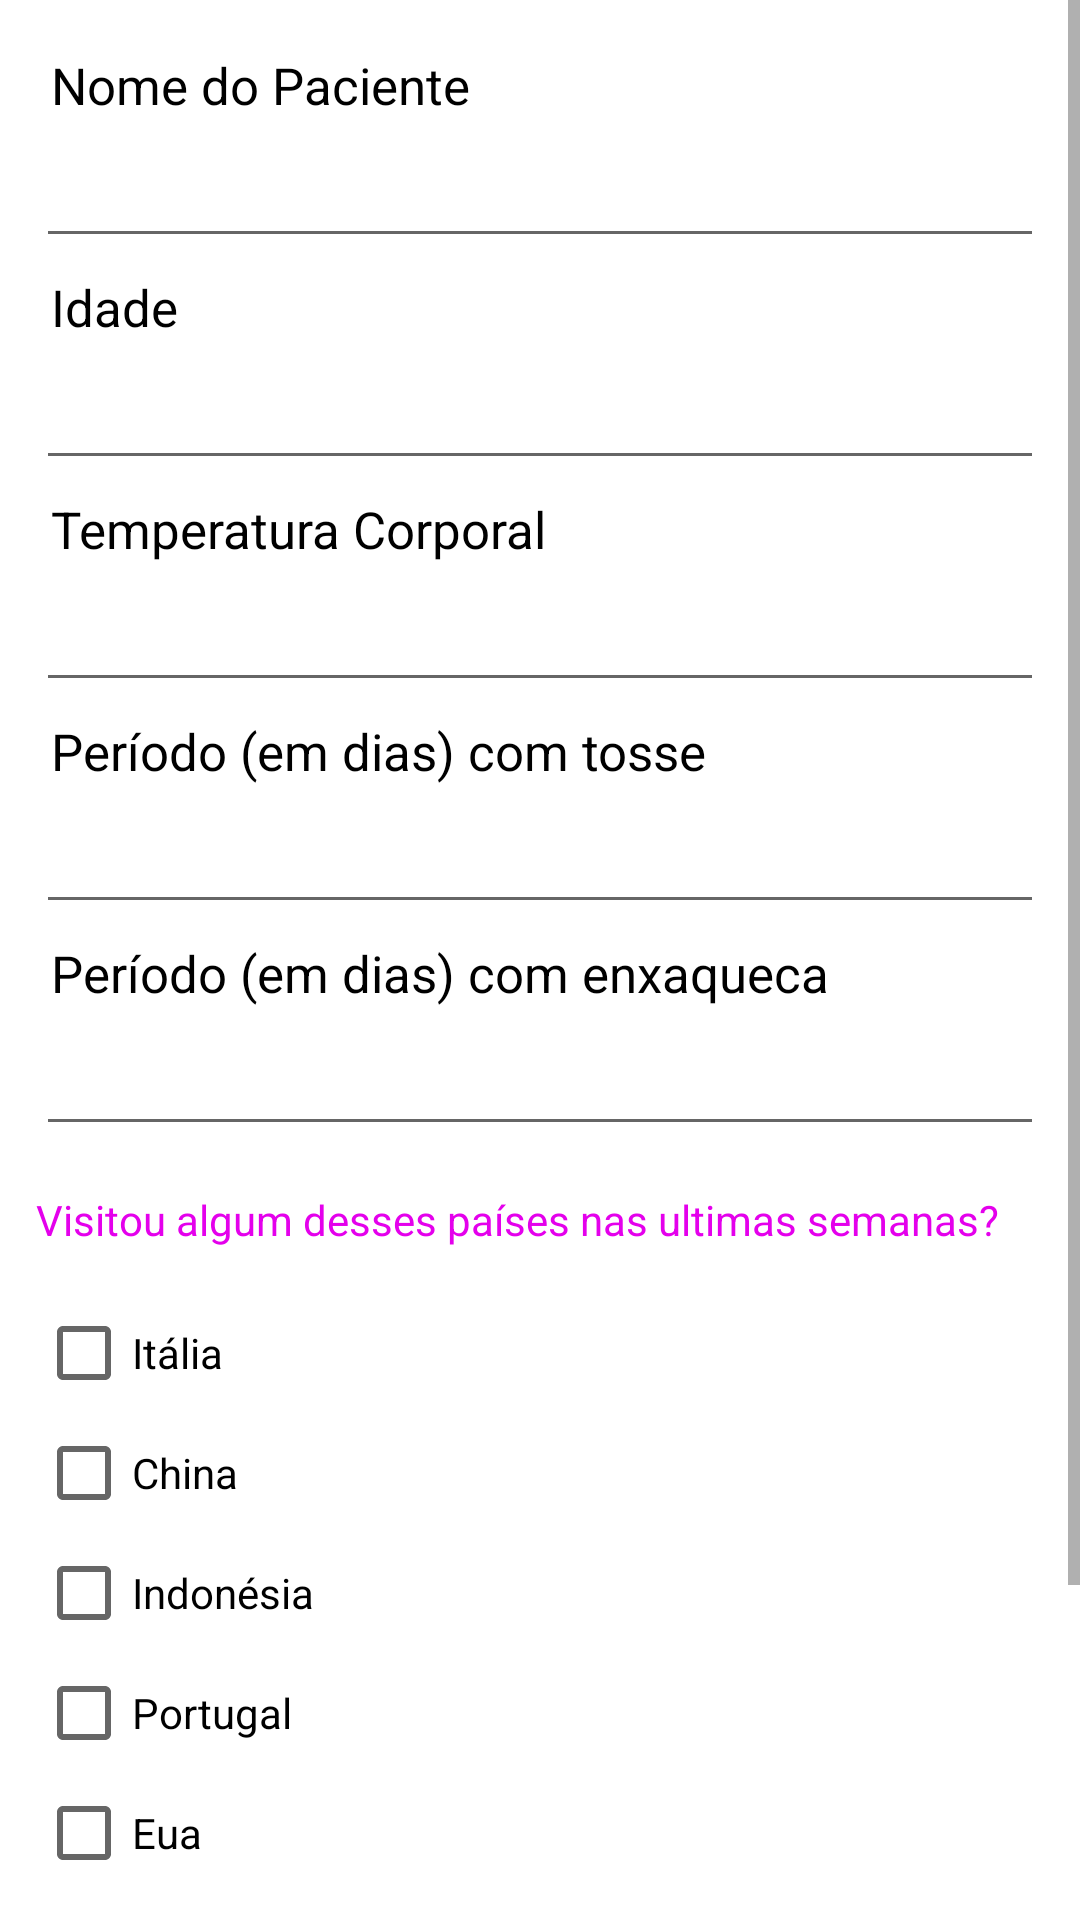

Write the Android layout XML for this screen, with the resource values it uses.
<!-- AndroidManifest.xml: application theme Theme.AppHorizon -->
<!-- res/layout/activity_main.xml -->
<?xml version="1.0" encoding="utf-8"?>
<ScrollView xmlns:android="http://schemas.android.com/apk/res/android"
    android:layout_width="match_parent"
    android:layout_height="match_parent"
    android:background="@color/white"
    android:orientation="vertical">

    <LinearLayout
        android:layout_width="match_parent"
        android:layout_height="wrap_content"
        android:orientation="vertical"
        android:padding="12dp">

    <TextView
        android:layout_width="match_parent"
        android:layout_height="wrap_content"
        android:padding="5dp"
        android:text="@string/nome"
        android:textColor="@color/black"
        android:textSize="17sp"/>

    <EditText
        android:id="@+id/Edit_nome"
        android:layout_width="match_parent"
        android:layout_height="wrap_content"
        android:inputType="textAutoCorrect" />


    <TextView
        android:layout_width="match_parent"
        android:layout_height="wrap_content"
        android:padding="5dp"
        android:text="@string/idade"
        android:textColor="@color/black"
        android:textSize="17sp"/>

    <EditText
        android:id="@+id/Edit_idade"
        android:layout_width="match_parent"
        android:layout_height="wrap_content"
        android:inputType="number" />


    <TextView
        android:layout_width="match_parent"
        android:layout_height="wrap_content"
        android:padding="5dp"
        android:text="@string/temperatura_corporal"
        android:textColor="@color/black"
        android:textSize="17sp"/>

    <EditText
        android:id="@+id/Edit_temperatura"
        android:layout_width="match_parent"
        android:layout_height="wrap_content"
        android:inputType="number" />


    <TextView
        android:layout_width="match_parent"
        android:layout_height="wrap_content"
        android:padding="5dp"
        android:text="@string/dias_com_tosse"
        android:textColor="@color/black"
        android:textSize="17sp"/>

    <EditText
        android:id="@+id/Edit_tosse"
        android:layout_width="match_parent"
        android:layout_height="wrap_content"
        android:inputType="number" />

    <TextView
        android:layout_width="match_parent"
        android:layout_height="wrap_content"
        android:padding="5dp"
        android:text="@string/dias_com_dor_de_cabeca"
        android:textColor="@color/black"
        android:textSize="17sp"/>


    <EditText
        android:id="@+id/Edit_enxaqueca"
        android:layout_width="match_parent"
        android:layout_height="wrap_content"
        android:inputType="number"
        android:importantForAutofill="no" />

    <TextView
        android:layout_width="match_parent"
        android:layout_height="wrap_content"
        android:paddingTop="15dp"
        android:paddingBottom="15dp"
        android:text="@string/visitou_algum_desses_paises_nas_ultimas_semanas"
        android:textColor="#E400EC"
        android:textSize="14sp"/>

    <CheckBox
        android:layout_width="wrap_content"
        android:layout_height="40dp"
        android:text="@string/italia" />

    <CheckBox
        android:layout_width="wrap_content"
        android:layout_height="40dp"
        android:text="@string/china" />

    <CheckBox
        android:layout_width="wrap_content"
        android:layout_height="40dp"
        android:text="@string/indonesia" />

    <CheckBox
        android:layout_width="wrap_content"
        android:layout_height="40dp"
        android:text="@string/portugal" />

    <CheckBox
        android:layout_width="wrap_content"
        android:layout_height="40dp"
        android:text="@string/eua" />

    <TextView
        android:layout_width="match_parent"
        android:layout_height="wrap_content"
        android:paddingTop="10dp"
        android:text="@string/paises_visitados"
        android:textColor="#E400EC"
        android:textSize="14sp"/>

    <EditText
        android:id="@+id/Edit_visitados"
        android:layout_width="match_parent"
        android:layout_height="wrap_content"
        android:inputType="number"
        android:importantForAutofill="no" />

    <Button
        android:id="@+id/botao"
        android:layout_marginTop="14sp"
        android:layout_width="match_parent"
        android:layout_height="wrap_content"
        android:text="@string/botao_enviar"
        android:onClick="Enviar"/>

</LinearLayout>

</ScrollView>
<!-- resources referenced by this layout -->
<resources>
  <string name="botao_enviar">Enviar</string>
  <string name="china">China</string>
  <string name="dias_com_dor_de_cabeca">Período (em dias) com enxaqueca</string>
  <string name="dias_com_tosse">Período (em dias) com tosse</string>
  <string name="eua">Eua</string>
  <string name="idade">Idade</string>
  <string name="indonesia">Indonésia</string>
  <string name="italia">Itália</string>
  <string name="nome">Nome do Paciente</string>
  <string name="paises_visitados">Há quantas semanas esses países foram visitados?</string>
  <string name="portugal">Portugal</string>
  <string name="temperatura_corporal">Temperatura Corporal</string>
  <string name="visitou_algum_desses_paises_nas_ultimas_semanas">Visitou algum desses países nas ultimas semanas?</string>
  <style name="Theme.AppHorizon" parent="Theme.MaterialComponents.DayNight.DarkActionBar">
          
          <item name="colorPrimary">@color/purple_500</item>
          <item name="colorPrimaryVariant">@color/purple_700</item>
          <item name="colorOnPrimary">@color/white</item>
          
          <item name="colorSecondary">@color/teal_200</item>
          <item name="colorSecondaryVariant">@color/teal_700</item>
          <item name="colorOnSecondary">@color/black</item>
          
          <item name="android:statusBarColor" tools:targetApi="l">?attr/colorPrimaryVariant</item>
          
      </style>
  <!-- not gathered from this repository: default colours our renderer supplied (Android Studio template values) -->
  <color name="purple_500">#FF6200EE</color>
  <color name="purple_700">#FF3700B3</color>
  <color name="teal_200">#FF03DAC5</color>
  <color name="teal_700">#FF018786</color>
  <color name="black">#FF000000</color>
  <color name="white">#FFFFFFFF</color>
</resources>
